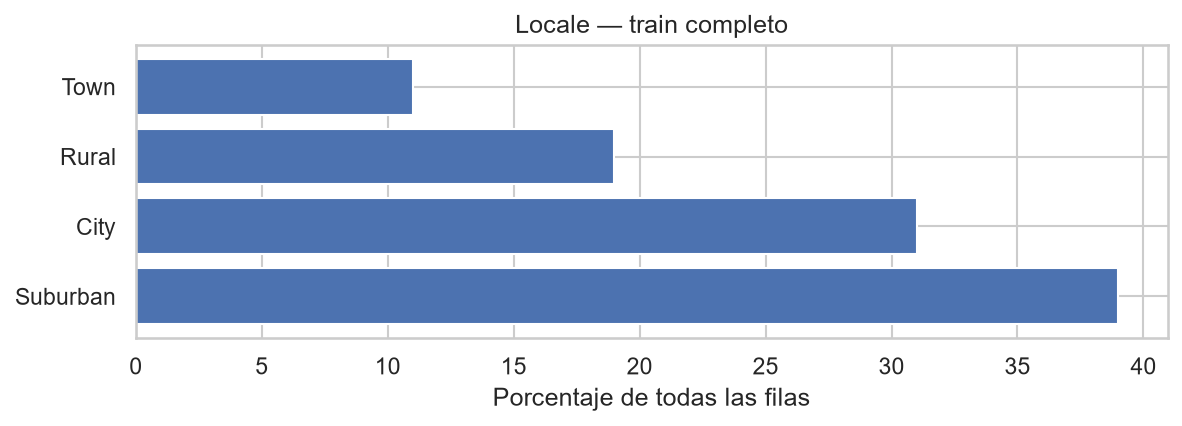

Data behind this chart, as committed beside it:
categoria, n, porcentaje
Suburban, 3120675, 39
City, 2479888, 31
Rural, 1520189, 19
Town, 880022, 11
